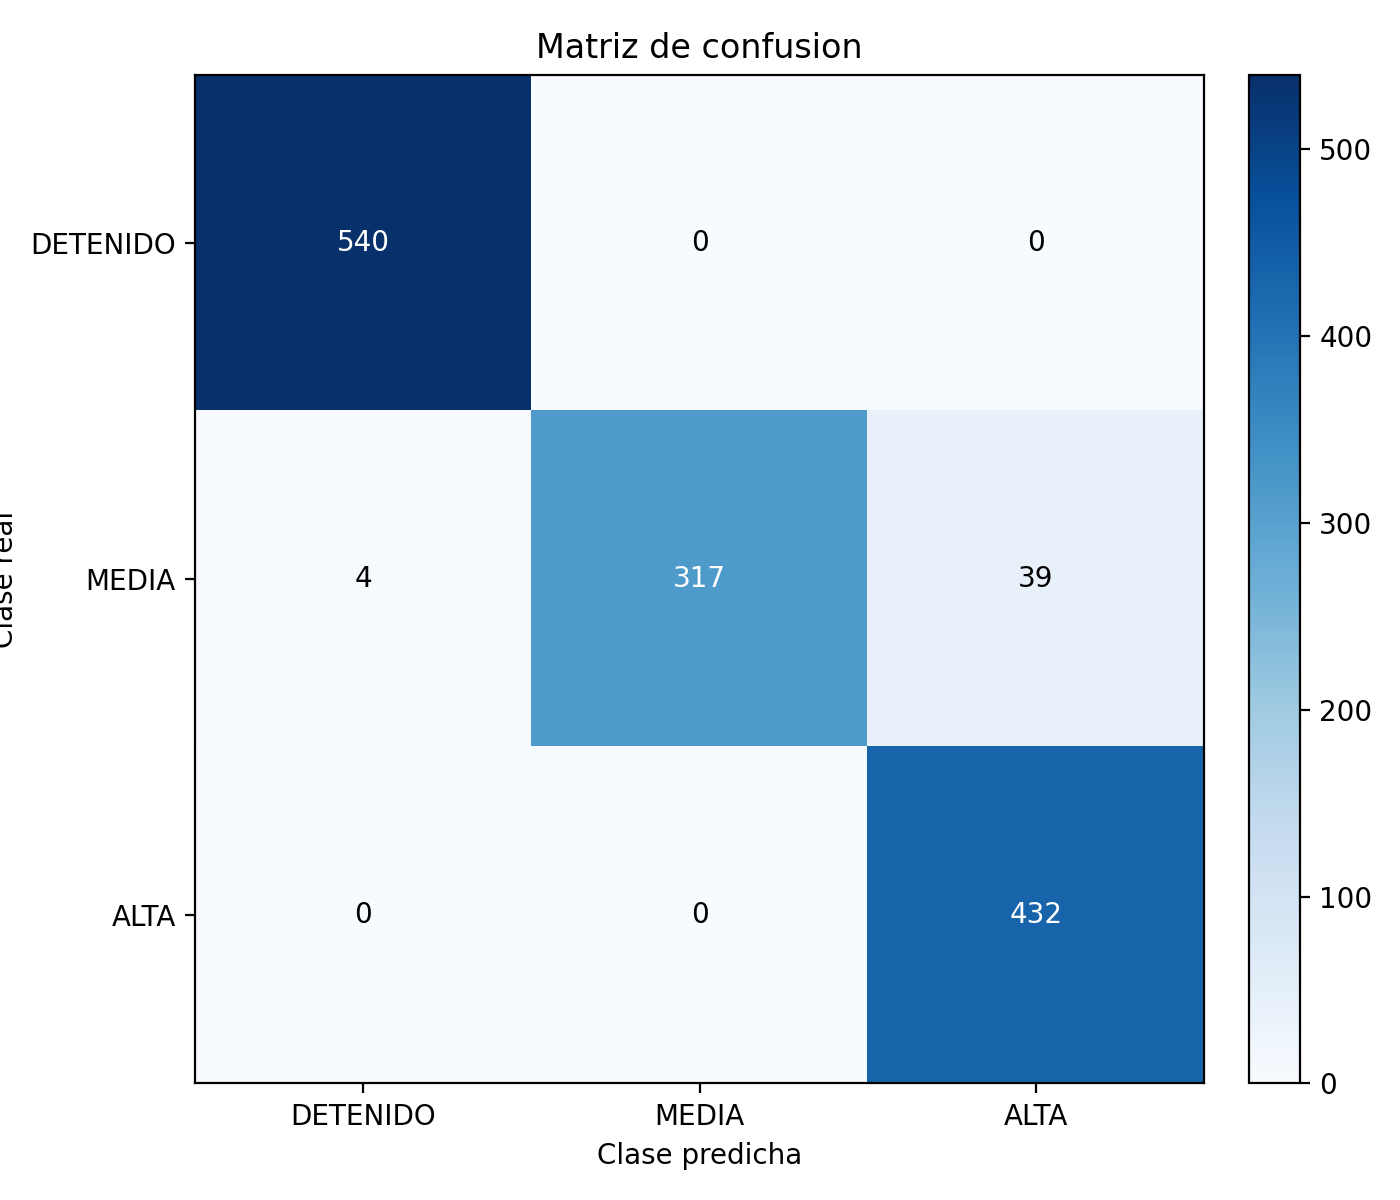

The table this chart was drawn from, first rows:
clase_real, PRED_DETENIDO, PRED_MEDIA, PRED_ALTA
REAL_DETENIDO, 540, 0, 0
REAL_MEDIA, 4, 317, 39
REAL_ALTA, 0, 0, 432
